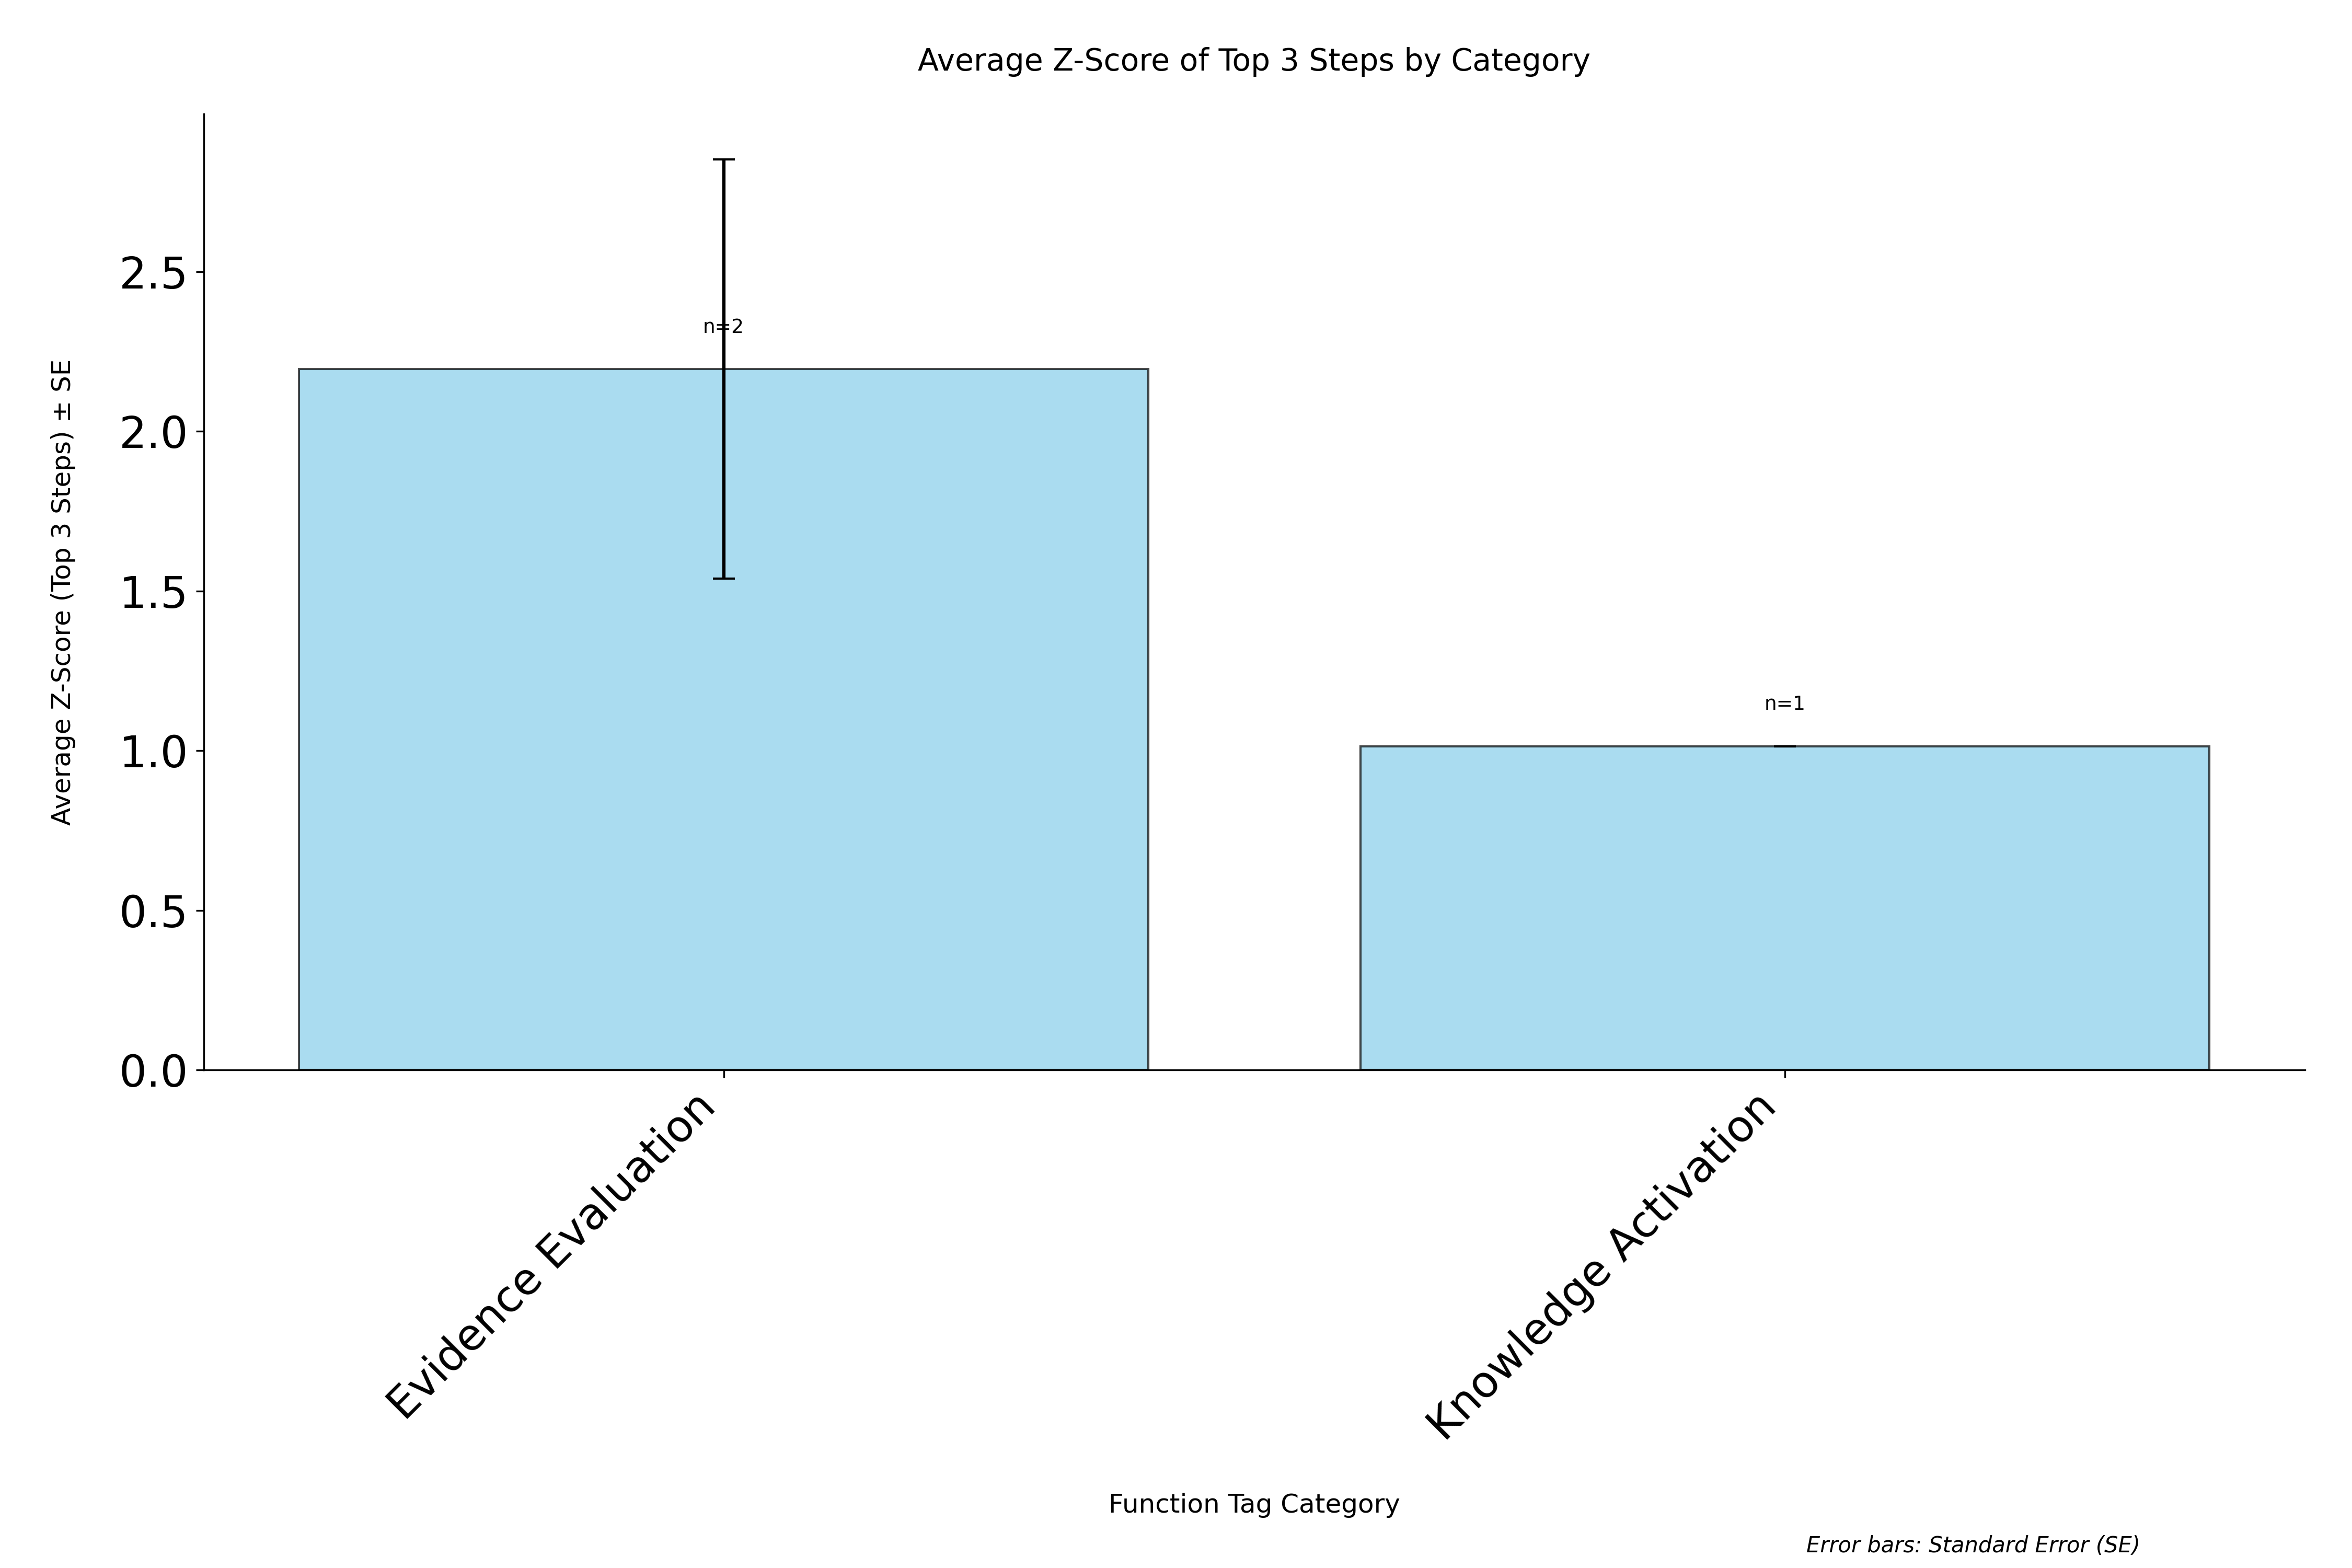

The data file committed next to this chart (first rows):
category, avg_zscore, std_zscore, standard_error, count
Evidence Evaluation, 2.195, 0.9276, 0.6559, 2
Knowledge Activation, 1.014, 0.0, 0.0, 1
